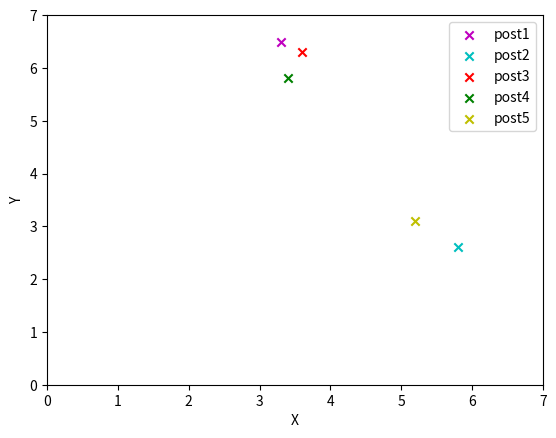

Reproduce this figure in Python.
# [redacted]
# 10.22.2018

import numpy as np
import matplotlib.pyplot as plt

# the x-axis and y-axis for 5 users
x = np.array([3.3, 5.8, 3.6, 3.4, 5.2])
y = np.array([6.5, 2.6, 6.3, 5.8, 3.1])

color = np.array(['m', 'c', 'r', 'g', 'y'])
data_size = len(x)

# draw graph
figure = plt.figure()
plt.xlabel('X')
plt.ylabel('Y')
plt.axis([0, 7, 0, 7])
for idx in range(data_size):
	postname = 'post%s' % (idx + 1)
	plt.scatter(x[idx], y[idx], marker = 'x', color = color[idx], label = postname)

plt.legend(loc = 'upper right')
plt.show()
